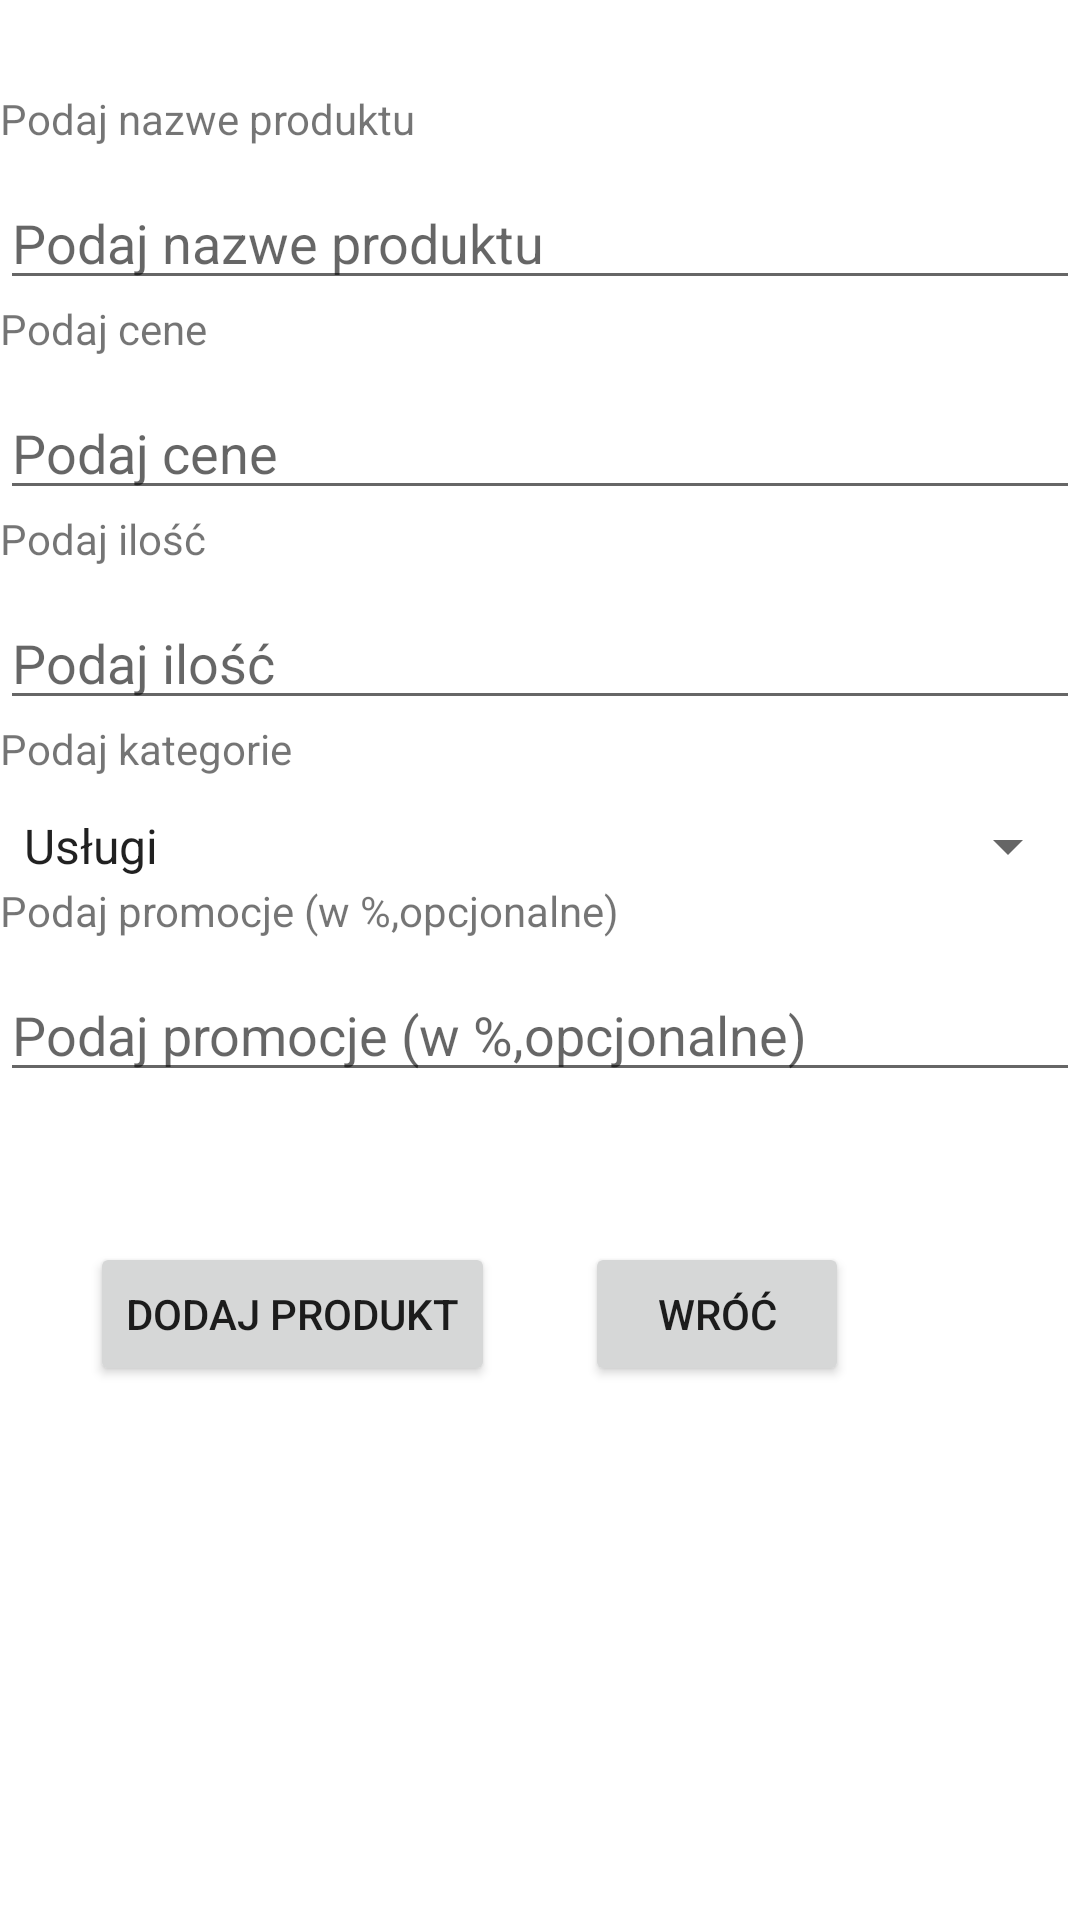

Produce the Android XML layout that renders to this screen, including the resource entries it uses.
<!-- AndroidManifest.xml: application theme Theme.Finanse -->
<!-- res/layout/activity_add.xml -->
<?xml version="1.0" encoding="utf-8"?>
<LinearLayout xmlns:android="http://schemas.android.com/apk/res/android"
    xmlns:app="http://schemas.android.com/apk/res-auto"
    android:orientation="vertical"
    xmlns:tools="http://schemas.android.com/tools"
    android:id="@+id/main"
    android:layout_width="match_parent"
    android:layout_height="match_parent"
    tools:context=".addActivity">
    <TextView
        android:layout_gravity="center"
        android:layout_marginTop="30dp"
        android:layout_width="match_parent"
        android:layout_height="30dp"
        android:text="@string/nameHint"/>
    <EditText
        android:id="@+id/nameEditext"
        android:inputType="text"
        android:hint="@string/nameHint"
        android:layout_width="match_parent"
        android:maxLength="15"
        android:layout_height="40dp"/>
    <TextView
        android:layout_width="match_parent"
        android:layout_height="30dp"
        android:text="@string/priceHint"/>
    <EditText
        android:id="@+id/priceEditext"
        android:inputType="numberDecimal"
        android:hint="@string/priceHint"
        android:layout_width="match_parent"
        android:layout_height="40dp"/>
    <TextView
        android:layout_width="match_parent"
        android:layout_height="30dp"
        android:text="@string/amountHint"/>
    <EditText
        android:id="@+id/amountEditext"
        android:inputType="number"
        android:hint="@string/amountHint"
        android:layout_width="match_parent"
        android:layout_height="40dp"/>
    <TextView
        android:layout_width="match_parent"
        android:layout_height="30dp"
        android:text="@string/categoryHint"/>
    <Spinner
        android:id="@+id/categoriesSpinner"
        android:entries="@array/categoriesEntries"
        android:layout_width="match_parent"
        android:layout_height="wrap_content"
        />
    <TextView
        android:layout_width="match_parent"
        android:layout_height="30dp"
        android:text="@string/discountHint"/>
    <EditText
        android:id="@+id/discountEdittext"
        android:inputType="number"
        android:hint="@string/discountHint"
        android:layout_width="match_parent"
        android:layout_height="40dp"/>

    <LinearLayout
        android:layout_width="match_parent"
        android:layout_height="100dp"
        android:layout_marginTop="50dp"
        android:orientation="horizontal">
        <Button
            android:id="@+id/addProductButton"
            android:text="@string/addProduct"
            android:layout_marginLeft="30dp"
            android:layout_width="wrap_content"
            android:layout_height="wrap_content"/>
        <Button
            android:id="@+id/backButton"
            android:layout_marginLeft="30dp"
            android:text="@string/back"
            android:layout_width="wrap_content"
            android:layout_height="wrap_content"/>
    </LinearLayout>

</LinearLayout>
<!-- resources referenced by this layout -->
<resources>
  <string-array name="categoriesEntries">
          <item>Usługi</item>
          <item>Paliwo</item>
          <item>Elektronika</item>
          <item>Żywność</item>
          <item>Opłaty</item>
      </string-array>
  <string name="addProduct">Dodaj produkt</string>
  <string name="amountHint">Podaj ilość</string>
  <string name="back">Wróć</string>
  <string name="categoryHint">Podaj kategorie</string>
  <string name="discountHint">Podaj promocje (w %,opcjonalne)</string>
  <string name="nameHint">Podaj nazwe produktu</string>
  <string name="priceHint">Podaj cene</string>
  <style name="Theme.Finanse" parent="Theme.MaterialComponents.DayNight.DarkActionBar">
          
          <item name="colorPrimary">@color/purple_500</item>
          <item name="colorPrimaryVariant">@color/purple_700</item>
          <item name="colorOnPrimary">@color/white</item>
          
          <item name="colorSecondary">@color/teal_200</item>
          <item name="colorSecondaryVariant">@color/teal_700</item>
          <item name="colorOnSecondary">@color/black</item>
          
          <item name="android:statusBarColor">?attr/colorPrimaryVariant</item>
          
      </style>
  <color name="purple_500">#FF6200EE</color>
  <color name="purple_700">#FF3700B3</color>
  <color name="white">#FFFFFFFF</color>
  <color name="teal_200">#FF03DAC5</color>
  <color name="teal_700">#FF018786</color>
  <color name="black">#FF000000</color>
</resources>
